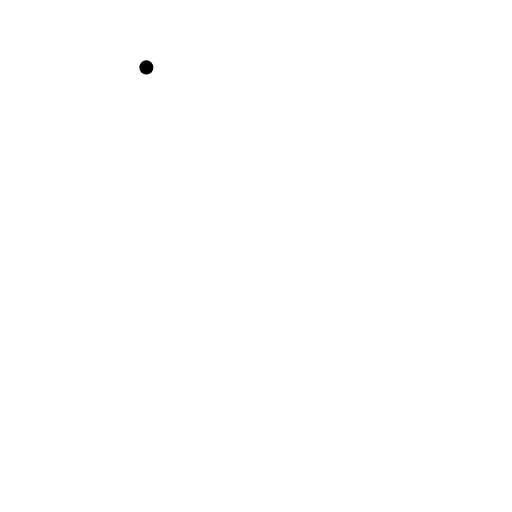
t = 0.00 s
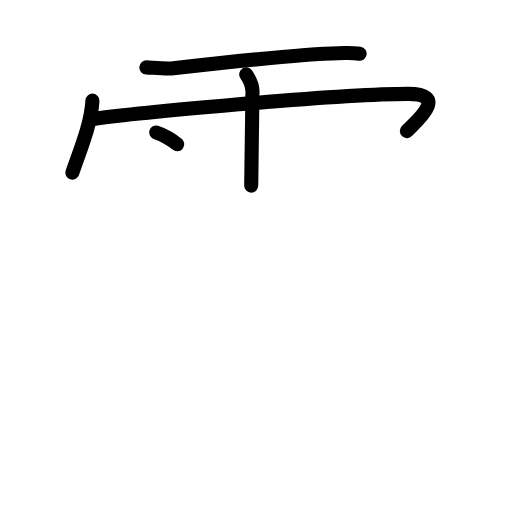
t = 4.50 s
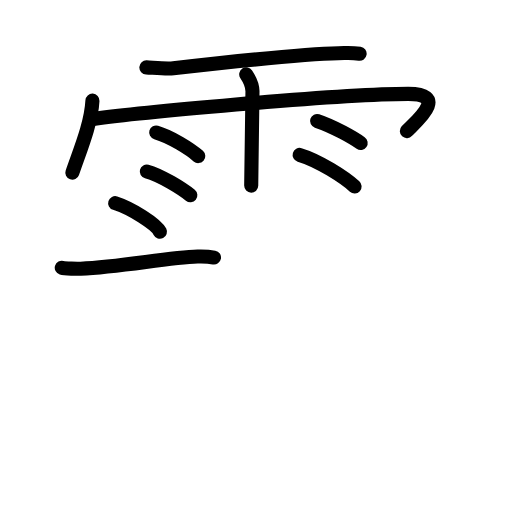
t = 9.50 s
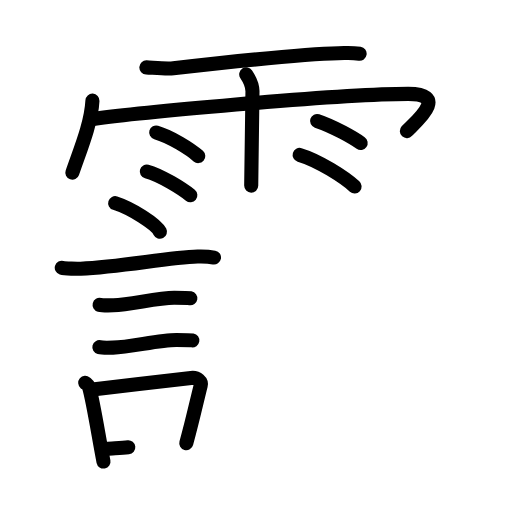
t = 14.25 s
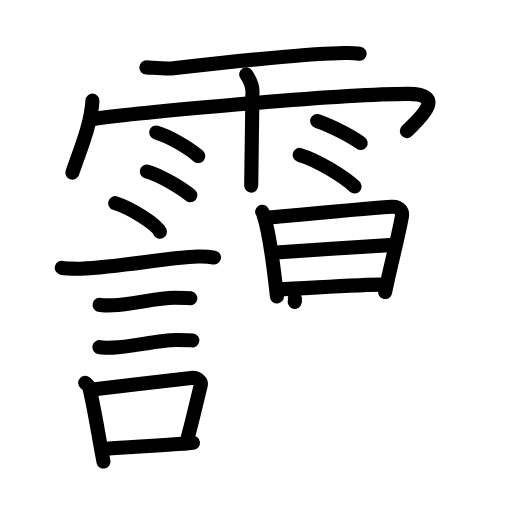
t = 19.25 s
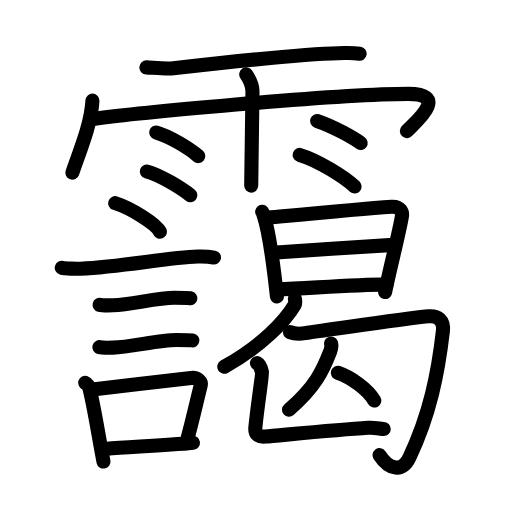
t = 24.00 s

The animated SVG that drew these frames (rendered in a browser with its animation timeline set to each time). Animation: 73 SMIL elements (animate=73); one cycle of 24.00 s.

<?xml version="1.0" encoding="UTF-8"?>
<!--
AniKanjiVG is licensed by CC-BY-SA Paul C. Sommerhoff (https://bitbucket.org/sommerhoff/anikanjivg).
AniKanjiVG uses KanjiVG which is licensed by CC-BY-SA Ulrich Apel (http://kanjivg.tagaini.net).
See also http://creativecommons.org/licenses/by-sa/3.0/
-->
<svg xmlns:kvg='http://kanjivg.tagaini.net' xmlns='http://www.w3.org/2000/svg' width='109' height='109' viewBox='0 0 109 109' style='fill:none;stroke:#000000;stroke-width:3;stroke-linecap:round;stroke-linejoin:round;' id="kvg:kanji_09744"><g id="kvg:09744" kvg:element="靄"><g id="kvg:09744-g1" kvg:element="雨" kvg:variant="true" kvg:position="top" kvg:radical="general"><path id="kvg:09744-s1" kvg:type="㇐" d="M31.16,14.35c1.51,0.07,4.29,0.35,5.75,0.18c7.83-0.89,28.06-3.08,35.12-3.21c2.06-0.04,2.64-0.17,4.53,0.12"><animate attributeName="d" begin="0.0s" dur="0.3333333333333333s" from="M31.16,14.35C31.16,14.35,31.16,14.35,31.16,14.35" to="M31.16,14.35c1.51,0.07,4.29,0.35,5.75,0.18" />
<animate attributeName="d" begin="0.3333333333333333s" dur="0.3333333333333333s" from="M31.16,14.35c1.51,0.07,4.29,0.35,5.75,0.18c0,0,0,0,0,0,0" to="M31.16,14.35c1.51,0.07,4.29,0.35,5.75,0.18c7.83-0.89,28.06-3.08,35.12-3.21" />
<animate attributeName="d" begin="0.6666666666666666s" dur="0.3333333333333333s" from="M31.16,14.35c1.51,0.07,4.29,0.35,5.75,0.18c7.83-0.89,28.06-3.08,35.12-3.21c0,0,0,0,0,0,0" to="M31.16,14.35c1.51,0.07,4.29,0.35,5.75,0.18c7.83-0.89,28.06-3.08,35.12-3.21c2.06-0.04,2.64-0.17,4.53,0.12" />
</path>
<path id="kvg:09744-s2" kvg:type="㇔/㇑" d="M19.68,21.42c-0.26,4.92-2.57,10.37-4.28,15.34"><animate attributeName="d" begin="1.0s" dur="1.0s" from="M19.68,21.42C19.68,21.42,19.68,21.42,19.68,21.42" to="M19.68,21.42c-0.26,4.92-2.57,10.37-4.28,15.34" />
<animate attributeName="d" begin="0s" dur="1.0s" from="M-100,-100" to="M-100,-100" />
</path>
<path id="kvg:09744-s3" kvg:type="㇖b/㇆" d="M19.85,25.32c7.4-1.02,51.34-5.34,67.05-5.34c9.1,0,1.17,6.33-0.28,7.93"><animate attributeName="d" begin="2.0s" dur="0.5s" from="M19.85,25.32C19.85,25.32,19.85,25.32,19.85,25.32" to="M19.85,25.32c7.4-1.02,51.34-5.34,67.05-5.34" />
<animate attributeName="d" begin="2.5s" dur="0.5s" from="M19.85,25.32c7.4-1.02,51.34-5.34,67.05-5.34c0,0,0,0,0,0,0" to="M19.85,25.32c7.4-1.02,51.34-5.34,67.05-5.34c9.1,0,1.17,6.33-0.28,7.93" />
<animate attributeName="d" begin="0s" dur="2.0s" from="M-100,-100" to="M-100,-100" />
</path>
<path id="kvg:09744-s4" kvg:type="㇑" d="M52.42,15.82c0.91,1.36,1.31,2.26,1.33,3.6c0.01,0.48-0.27,18.77-0.27,20.09"><animate attributeName="d" begin="3.0s" dur="0.5s" from="M52.42,15.82C52.42,15.82,52.42,15.82,52.42,15.82" to="M52.42,15.82c0.91,1.36,1.31,2.26,1.33,3.6" />
<animate attributeName="d" begin="3.5s" dur="0.5s" from="M52.42,15.82c0.91,1.36,1.31,2.26,1.33,3.6c0,0,0,0,0,0,0" to="M52.42,15.82c0.91,1.36,1.31,2.26,1.33,3.6c0.01,0.48-0.27,18.77-0.27,20.09" />
<animate attributeName="d" begin="0s" dur="3.0s" from="M-100,-100" to="M-100,-100" />
</path>
<path id="kvg:09744-s5" kvg:type="㇔" d="M33.25,28.2c3.08,0.89,7.28,3.55,8.96,5.03"><animate attributeName="d" begin="4.0s" dur="1.0s" from="M33.25,28.2C33.25,28.2,33.25,28.2,33.25,28.2" to="M33.25,28.2c3.08,0.89,7.28,3.55,8.96,5.03" />
<animate attributeName="d" begin="0s" dur="4.0s" from="M-100,-100" to="M-100,-100" />
</path>
<path id="kvg:09744-s6" kvg:type="㇔" d="M31.25,36.51c3,0.8,7.63,3.74,9.27,5.07"><animate attributeName="d" begin="5.0s" dur="1.0s" from="M31.25,36.51C31.25,36.51,31.25,36.51,31.25,36.51" to="M31.25,36.51c3,0.8,7.63,3.74,9.27,5.07" />
<animate attributeName="d" begin="0s" dur="5.0s" from="M-100,-100" to="M-100,-100" />
</path>
<path id="kvg:09744-s7" kvg:type="㇔" d="M67.5,25.75c3.66,1.22,7.81,3.67,9.28,4.69"><animate attributeName="d" begin="6.0s" dur="1.0s" from="M67.5,25.75C67.5,25.75,67.5,25.75,67.5,25.75" to="M67.5,25.75c3.66,1.22,7.81,3.67,9.28,4.69" />
<animate attributeName="d" begin="0s" dur="6.0s" from="M-100,-100" to="M-100,-100" />
</path>
<path id="kvg:09744-s8" kvg:type="㇔" d="M63.79,32.98c4.02,1.18,9.51,4.74,11.7,6.71"><animate attributeName="d" begin="7.0s" dur="1.0s" from="M63.79,32.98C63.79,32.98,63.79,32.98,63.79,32.98" to="M63.79,32.98c4.02,1.18,9.51,4.74,11.7,6.71" />
<animate attributeName="d" begin="0s" dur="7.0s" from="M-100,-100" to="M-100,-100" />
</path>
</g>
<g id="kvg:09744-g2" kvg:element="謁" kvg:variant="true" kvg:position="bottom"><g id="kvg:09744-g3" kvg:element="言" kvg:position="left"><path id="kvg:09744-s9" kvg:type="㇔" d="M24.52,43.25c3.37,1.07,8.69,4.42,9.53,6.09"><animate attributeName="d" begin="8.0s" dur="1.0s" from="M24.52,43.25C24.52,43.25,24.52,43.25,24.52,43.25" to="M24.52,43.25c3.37,1.07,8.69,4.42,9.53,6.09" />
<animate attributeName="d" begin="0s" dur="8.0s" from="M-100,-100" to="M-100,-100" />
</path>
<path id="kvg:09744-s10" kvg:type="㇐" d="M13.15,56.99c0.7,0.21,3.34,0.24,4.03,0.21c8.58-0.38,18.66-2.4,24.9-2.58c1.16-0.03,2.9,0.1,3.48,0.21"><animate attributeName="d" begin="9.0s" dur="0.3333333333333333s" from="M13.15,56.99C13.15,56.99,13.15,56.99,13.15,56.99" to="M13.15,56.99c0.7,0.21,3.34,0.24,4.03,0.21" />
<animate attributeName="d" begin="9.333333333333334s" dur="0.3333333333333333s" from="M13.15,56.99c0.7,0.21,3.34,0.24,4.03,0.21c0,0,0,0,0,0,0" to="M13.15,56.99c0.7,0.21,3.34,0.24,4.03,0.21c8.58-0.38,18.66-2.4,24.9-2.58" />
<animate attributeName="d" begin="9.666666666666666s" dur="0.3333333333333333s" from="M13.15,56.99c0.7,0.21,3.34,0.24,4.03,0.21c8.58-0.38,18.66-2.4,24.9-2.58c0,0,0,0,0,0,0" to="M13.15,56.99c0.7,0.21,3.34,0.24,4.03,0.21c8.58-0.38,18.66-2.4,24.9-2.58c1.16-0.03,2.9,0.1,3.48,0.21" />
<animate attributeName="d" begin="0s" dur="9.0s" from="M-100,-100" to="M-100,-100" />
</path>
<path id="kvg:09744-s11" kvg:type="㇐" d="M21.2,64.9c0.36,0.09,2.57,0.1,2.93,0.09c3.76-0.11,9.28-1.6,12.98-1.59c0.6,0,3.11,0.04,3.41,0.09"><animate attributeName="d" begin="10.0s" dur="0.3333333333333333s" from="M21.2,64.9C21.2,64.9,21.2,64.9,21.2,64.9" to="M21.2,64.9c0.36,0.09,2.57,0.1,2.93,0.09" />
<animate attributeName="d" begin="10.333333333333334s" dur="0.3333333333333333s" from="M21.2,64.9c0.36,0.09,2.57,0.1,2.93,0.09c0,0,0,0,0,0,0" to="M21.2,64.9c0.36,0.09,2.57,0.1,2.93,0.09c3.76-0.11,9.28-1.6,12.98-1.59" />
<animate attributeName="d" begin="10.666666666666666s" dur="0.3333333333333333s" from="M21.2,64.9c0.36,0.09,2.57,0.1,2.93,0.09c3.76-0.11,9.28-1.6,12.98-1.59c0,0,0,0,0,0,0" to="M21.2,64.9c0.36,0.09,2.57,0.1,2.93,0.09c3.76-0.11,9.28-1.6,12.98-1.59c0.6,0,3.11,0.04,3.41,0.09" />
<animate attributeName="d" begin="0s" dur="10.0s" from="M-100,-100" to="M-100,-100" />
</path>
<path id="kvg:09744-s12" kvg:type="㇐" d="M21.15,73.91c0.36,0.09,2.55,0.1,2.91,0.09c3.74-0.1,9.82-1.63,13.5-1.62c0.6,0,3.09,0.04,3.39,0.09"><animate attributeName="d" begin="11.0s" dur="0.3333333333333333s" from="M21.15,73.91C21.15,73.91,21.15,73.91,21.15,73.91" to="M21.15,73.91c0.36,0.09,2.55,0.1,2.91,0.09" />
<animate attributeName="d" begin="11.333333333333334s" dur="0.3333333333333333s" from="M21.15,73.91c0.36,0.09,2.55,0.1,2.91,0.09c0,0,0,0,0,0,0" to="M21.15,73.91c0.36,0.09,2.55,0.1,2.91,0.09c3.74-0.1,9.82-1.63,13.5-1.62" />
<animate attributeName="d" begin="11.666666666666666s" dur="0.3333333333333333s" from="M21.15,73.91c0.36,0.09,2.55,0.1,2.91,0.09c3.74-0.1,9.82-1.63,13.5-1.62c0,0,0,0,0,0,0" to="M21.15,73.91c0.36,0.09,2.55,0.1,2.91,0.09c3.74-0.1,9.82-1.63,13.5-1.62c0.6,0,3.09,0.04,3.39,0.09" />
<animate attributeName="d" begin="0s" dur="11.0s" from="M-100,-100" to="M-100,-100" />
</path>
<g id="kvg:09744-g4" kvg:element="口"><path id="kvg:09744-s13" kvg:type="㇑" d="M18.14,81.49c0.33,0.28,0.71,0.51,0.81,0.88c0.94,3.26,2.13,11.1,3.08,15.89"><animate attributeName="d" begin="12.0s" dur="0.5s" from="M18.14,81.49C18.14,81.49,18.14,81.49,18.14,81.49" to="M18.14,81.49c0.33,0.28,0.71,0.51,0.81,0.88" />
<animate attributeName="d" begin="12.5s" dur="0.5s" from="M18.14,81.49c0.33,0.28,0.71,0.51,0.81,0.88c0,0,0,0,0,0,0" to="M18.14,81.49c0.33,0.28,0.71,0.51,0.81,0.88c0.94,3.26,2.13,11.1,3.08,15.89" />
<animate attributeName="d" begin="0s" dur="12.0s" from="M-100,-100" to="M-100,-100" />
</path>
<path id="kvg:09744-s14" kvg:type="㇕b" d="M19.7,82.9c6.1-0.69,15.35-1.74,20.97-2.44c1.41-0.17,2.27,0.8,2.06,1.6c-0.84,3.29-1.57,6.82-3.07,12.29"><animate attributeName="d" begin="13.0s" dur="0.3333333333333333s" from="M19.7,82.9C19.7,82.9,19.7,82.9,19.7,82.9" to="M19.7,82.9c6.1-0.69,15.35-1.74,20.97-2.44" />
<animate attributeName="d" begin="13.333333333333334s" dur="0.3333333333333333s" from="M19.7,82.9c6.1-0.69,15.35-1.74,20.97-2.44c0,0,0,0,0,0,0" to="M19.7,82.9c6.1-0.69,15.35-1.74,20.97-2.44c1.41-0.17,2.27,0.8,2.06,1.6" />
<animate attributeName="d" begin="13.666666666666666s" dur="0.3333333333333333s" from="M19.7,82.9c6.1-0.69,15.35-1.74,20.97-2.44c1.41-0.17,2.27,0.8,2.06,1.6c0,0,0,0,0,0,0" to="M19.7,82.9c6.1-0.69,15.35-1.74,20.97-2.44c1.41-0.17,2.27,0.8,2.06,1.6c-0.84,3.29-1.57,6.82-3.07,12.29" />
<animate attributeName="d" begin="0s" dur="13.0s" from="M-100,-100" to="M-100,-100" />
</path>
<path id="kvg:09744-s15" kvg:type="㇐b" d="M22.72,95.54c4.55-0.42,12.12-0.64,18.36-1.29"><animate attributeName="d" begin="14.0s" dur="1.0s" from="M22.72,95.54C22.72,95.54,22.72,95.54,22.72,95.54" to="M22.72,95.54c4.55-0.42,12.12-0.64,18.36-1.29" />
<animate attributeName="d" begin="0s" dur="14.0s" from="M-100,-100" to="M-100,-100" />
</path>
</g>
</g>
<g id="kvg:09744-g5" kvg:element="曷" kvg:position="right"><g id="kvg:09744-g6" kvg:element="日" kvg:position="top"><path id="kvg:09744-s16" kvg:type="㇑" d="M55.81,45.08c0.23,0.3,0.23,0.51,0.36,0.89c1.03,3.12,2.15,11.31,2.79,17.14"><animate attributeName="d" begin="15.0s" dur="0.5s" from="M55.81,45.08C55.81,45.08,55.81,45.08,55.81,45.08" to="M55.81,45.08c0.23,0.3,0.23,0.51,0.36,0.89" />
<animate attributeName="d" begin="15.5s" dur="0.5s" from="M55.81,45.08c0.23,0.3,0.23,0.51,0.36,0.89c0,0,0,0,0,0,0" to="M55.81,45.08c0.23,0.3,0.23,0.51,0.36,0.89c1.03,3.12,2.15,11.31,2.79,17.14" />
<animate attributeName="d" begin="0s" dur="15.0s" from="M-100,-100" to="M-100,-100" />
</path>
<path id="kvg:09744-s17" kvg:type="㇕a" d="M56.55,46.4c7.08-0.67,20.24-1.95,26.79-2.39c1.95-0.13,2.34,1.18,2.24,1.91c-0.37,2.68-2.7,11.78-3.59,16.25"><animate attributeName="d" begin="16.0s" dur="0.3333333333333333s" from="M56.55,46.4C56.55,46.4,56.55,46.4,56.55,46.4" to="M56.55,46.4c7.08-0.67,20.24-1.95,26.79-2.39" />
<animate attributeName="d" begin="16.333333333333332s" dur="0.3333333333333333s" from="M56.55,46.4c7.08-0.67,20.24-1.95,26.79-2.39c0,0,0,0,0,0,0" to="M56.55,46.4c7.08-0.67,20.24-1.95,26.79-2.39c1.95-0.13,2.34,1.18,2.24,1.91" />
<animate attributeName="d" begin="16.666666666666668s" dur="0.3333333333333333s" from="M56.55,46.4c7.08-0.67,20.24-1.95,26.79-2.39c1.95-0.13,2.34,1.18,2.24,1.91c0,0,0,0,0,0,0" to="M56.55,46.4c7.08-0.67,20.24-1.95,26.79-2.39c1.95-0.13,2.34,1.18,2.24,1.91c-0.37,2.68-2.7,11.78-3.59,16.25" />
<animate attributeName="d" begin="0s" dur="16.0s" from="M-100,-100" to="M-100,-100" />
</path>
<path id="kvg:09744-s18" kvg:type="㇐a" d="M58.03,53.8c4.06-0.24,23.67-1.6,25.72-1.67"><animate attributeName="d" begin="17.0s" dur="1.0s" from="M58.03,53.8C58.03,53.8,58.03,53.8,58.03,53.8" to="M58.03,53.8c4.06-0.24,23.67-1.6,25.72-1.67" />
<animate attributeName="d" begin="0s" dur="17.0s" from="M-100,-100" to="M-100,-100" />
</path>
<path id="kvg:09744-s19" kvg:type="㇐a" d="M59,61.61c7.22-0.3,16.03-0.93,23.29-1.07"><animate attributeName="d" begin="18.0s" dur="1.0s" from="M59,61.61C59,61.61,59,61.61,59,61.61" to="M59,61.61c7.22-0.3,16.03-0.93,23.29-1.07" />
<animate attributeName="d" begin="0s" dur="18.0s" from="M-100,-100" to="M-100,-100" />
</path>
</g>
<g id="kvg:09744-g7" kvg:element="匂" kvg:variant="true" kvg:position="bottom"><g id="kvg:09744-g8" kvg:element="勹"><g id="kvg:09744-g9" kvg:element="丿"><path id="kvg:09744-s20" kvg:type="㇒" d="M62.78,63.58c0.04,0.34,0.2,0.9-0.08,1.37c-2.11,3.5-6.91,8.64-14.95,13.13"><animate attributeName="d" begin="19.0s" dur="0.5s" from="M62.78,63.58C62.78,63.58,62.78,63.58,62.78,63.58" to="M62.78,63.58c0.04,0.34,0.2,0.9-0.08,1.37" />
<animate attributeName="d" begin="19.5s" dur="0.5s" from="M62.78,63.58c0.04,0.34,0.2,0.9-0.08,1.37c0,0,0,0,0,0,0" to="M62.78,63.58c0.04,0.34,0.2,0.9-0.08,1.37c-2.11,3.5-6.91,8.64-14.95,13.13" />
<animate attributeName="d" begin="0s" dur="19.0s" from="M-100,-100" to="M-100,-100" />
</path>
</g>
<path id="kvg:09744-s21" kvg:type="㇆" d="M61.72,70.71c0.81,0.33,1.94,0.44,3.23,0.22c1.29-0.22,23.06-3.34,26.29-3.6c1.99-0.16,3.31,0.85,3.05,3.15c-1.03,9.01-2.78,17.76-7.13,26.93c-1.5,3.15-4.25,2.7-6.37-0.54"><animate attributeName="d" begin="20.0s" dur="0.2s" from="M61.72,70.71C61.72,70.71,61.72,70.71,61.72,70.71" to="M61.72,70.71c0.81,0.33,1.94,0.44,3.23,0.22" />
<animate attributeName="d" begin="20.2s" dur="0.2s" from="M61.72,70.71c0.81,0.33,1.94,0.44,3.23,0.22c0,0,0,0,0,0,0" to="M61.72,70.71c0.81,0.33,1.94,0.44,3.23,0.22c1.29-0.22,23.06-3.34,26.29-3.6" />
<animate attributeName="d" begin="20.4s" dur="0.2s" from="M61.72,70.71c0.81,0.33,1.94,0.44,3.23,0.22c1.29-0.22,23.06-3.34,26.29-3.6c0,0,0,0,0,0,0" to="M61.72,70.71c0.81,0.33,1.94,0.44,3.23,0.22c1.29-0.22,23.06-3.34,26.29-3.6c1.99-0.16,3.31,0.85,3.05,3.15" />
<animate attributeName="d" begin="20.6s" dur="0.2s" from="M61.72,70.71c0.81,0.33,1.94,0.44,3.23,0.22c1.29-0.22,23.06-3.34,26.29-3.6c1.99-0.16,3.31,0.85,3.05,3.15c0,0,0,0,0,0,0" to="M61.72,70.71c0.81,0.33,1.94,0.44,3.23,0.22c1.29-0.22,23.06-3.34,26.29-3.6c1.99-0.16,3.31,0.85,3.05,3.15c-1.03,9.01-2.78,17.76-7.13,26.93" />
<animate attributeName="d" begin="20.8s" dur="0.2s" from="M61.72,70.71c0.81,0.33,1.94,0.44,3.23,0.22c1.29-0.22,23.06-3.34,26.29-3.6c1.99-0.16,3.31,0.85,3.05,3.15c-1.03,9.01-2.78,17.76-7.13,26.93c0,0,0,0,0,0,0" to="M61.72,70.71c0.81,0.33,1.94,0.44,3.23,0.22c1.29-0.22,23.06-3.34,26.29-3.6c1.99-0.16,3.31,0.85,3.05,3.15c-1.03,9.01-2.78,17.76-7.13,26.93c-1.5,3.15-4.25,2.7-6.37-0.54" />
<animate attributeName="d" begin="0s" dur="20.0s" from="M-100,-100" to="M-100,-100" />
</path>
</g>
<g id="kvg:09744-g10" kvg:element="匕" kvg:variant="true"><g id="kvg:09744-g11" kvg:element="人"><path id="kvg:09744-s22" kvg:type="㇒" d="M70.47,73.14c0.23,0.21-0.03,1.32-0.19,1.73c-1.57,4.06-3.13,7.48-8.76,12.36"><animate attributeName="d" begin="21.0s" dur="0.5s" from="M70.47,73.14C70.47,73.14,70.47,73.14,70.47,73.14" to="M70.47,73.14c0.23,0.21-0.03,1.32-0.19,1.73" />
<animate attributeName="d" begin="21.5s" dur="0.5s" from="M70.47,73.14c0.23,0.21-0.03,1.32-0.19,1.73c0,0,0,0,0,0,0" to="M70.47,73.14c0.23,0.21-0.03,1.32-0.19,1.73c-1.57,4.06-3.13,7.48-8.76,12.36" />
<animate attributeName="d" begin="0s" dur="21.0s" from="M-100,-100" to="M-100,-100" />
</path>
<path id="kvg:09744-s23" kvg:type="㇏" d="M71.92,79.36c2.81,0.96,6.39,3.5,7.76,5.91"><animate attributeName="d" begin="22.0s" dur="1.0s" from="M71.92,79.36C71.92,79.36,71.92,79.36,71.92,79.36" to="M71.92,79.36c2.81,0.96,6.39,3.5,7.76,5.91" />
<animate attributeName="d" begin="0s" dur="22.0s" from="M-100,-100" to="M-100,-100" />
</path>
</g>
<path id="kvg:09744-s24" kvg:type="㇄" d="M54.71,77.31c0.59,0.3,0.94,1.35,1.06,1.94c0.11,0.54-1.02,7.5-1.41,11.83c-0.11,1.22,0.48,2,2.1,1.86c3.77-0.32,15.34-1.46,21.93-1.87c1.44-0.09,2.59,0.25,3.3,0.25"><animate attributeName="d" begin="23.0s" dur="0.2s" from="M54.71,77.31C54.71,77.31,54.71,77.31,54.71,77.31" to="M54.71,77.31c0.59,0.3,0.94,1.35,1.06,1.94" />
<animate attributeName="d" begin="23.2s" dur="0.2s" from="M54.71,77.31c0.59,0.3,0.94,1.35,1.06,1.94c0,0,0,0,0,0,0" to="M54.71,77.31c0.59,0.3,0.94,1.35,1.06,1.94c0.11,0.54-1.02,7.5-1.41,11.83" />
<animate attributeName="d" begin="23.4s" dur="0.2s" from="M54.71,77.31c0.59,0.3,0.94,1.35,1.06,1.94c0.11,0.54-1.02,7.5-1.41,11.83c0,0,0,0,0,0,0" to="M54.71,77.31c0.59,0.3,0.94,1.35,1.06,1.94c0.11,0.54-1.02,7.5-1.41,11.83c-0.11,1.22,0.48,2,2.1,1.86" />
<animate attributeName="d" begin="23.6s" dur="0.2s" from="M54.71,77.31c0.59,0.3,0.94,1.35,1.06,1.94c0.11,0.54-1.02,7.5-1.41,11.83c-0.11,1.22,0.48,2,2.1,1.86c0,0,0,0,0,0,0" to="M54.71,77.31c0.59,0.3,0.94,1.35,1.06,1.94c0.11,0.54-1.02,7.5-1.41,11.83c-0.11,1.22,0.48,2,2.1,1.86c3.77-0.32,15.34-1.46,21.93-1.87" />
<animate attributeName="d" begin="23.8s" dur="0.2s" from="M54.71,77.31c0.59,0.3,0.94,1.35,1.06,1.94c0.11,0.54-1.02,7.5-1.41,11.83c-0.11,1.22,0.48,2,2.1,1.86c3.77-0.32,15.34-1.46,21.93-1.87c0,0,0,0,0,0,0" to="M54.71,77.31c0.59,0.3,0.94,1.35,1.06,1.94c0.11,0.54-1.02,7.5-1.41,11.83c-0.11,1.22,0.48,2,2.1,1.86c3.77-0.32,15.34-1.46,21.93-1.87c1.44-0.09,2.59,0.25,3.3,0.25" />
<animate attributeName="d" begin="0s" dur="23.0s" from="M-100,-100" to="M-100,-100" />
</path>
</g>
</g>
</g>
</g>
</g>
</svg>
